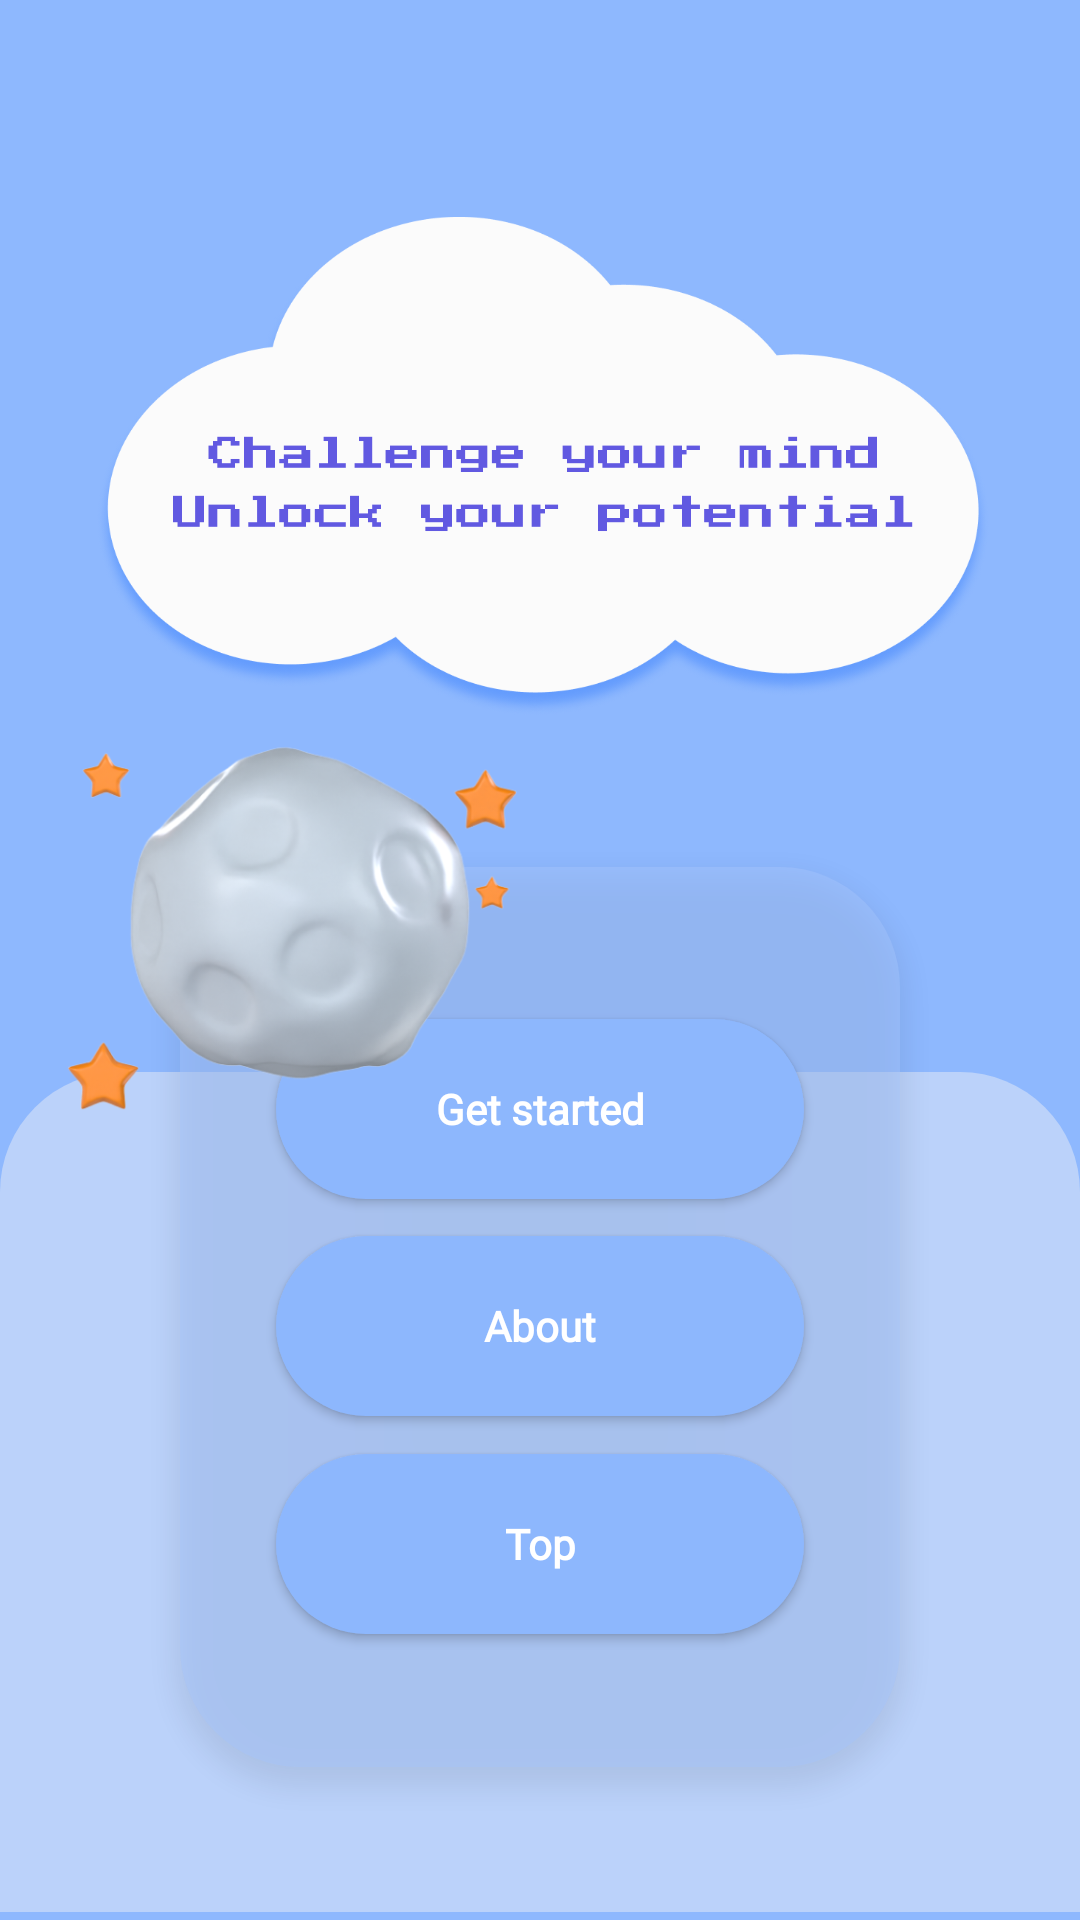

Android layout source for this screen:
<!-- AndroidManifest.xml: application theme Theme.Puzzle -->
<!-- res/layout/activity_menu.xml -->
<?xml version="1.0" encoding="utf-8"?>
<androidx.constraintlayout.widget.ConstraintLayout  xmlns:android="http://schemas.android.com/apk/res/android"
    xmlns:app="http://schemas.android.com/apk/res-auto"
    xmlns:tools="http://schemas.android.com/tools"
    android:layout_width="match_parent"
    android:layout_height="match_parent"
    android:background="#8EB8FE"
    android:orientation="vertical"
    tools:context=".MenuActivity">


    <ImageView
        android:layout_width="150dp"
        android:layout_height="150dp"
        android:elevation="25dp"
        android:src="@drawable/metiorit"
        app:layout_constraintBottom_toBottomOf="parent"
        app:layout_constraintEnd_toEndOf="parent"
        app:layout_constraintHorizontal_bias="0.107"
        app:layout_constraintStart_toStartOf="parent"
        app:layout_constraintTop_toTopOf="parent"
        app:layout_constraintVertical_bias="0.476" />

    <ImageView
        android:layout_width="300dp"
        android:layout_height="300dp"
        android:src="@drawable/motivation"
        app:layout_constraintEnd_toEndOf="parent"
        app:layout_constraintHorizontal_bias="0.495"
        app:layout_constraintStart_toStartOf="parent"
        app:layout_constraintTop_toTopOf="parent" />

    <androidx.constraintlayout.widget.ConstraintLayout
        android:layout_width="match_parent"
        android:layout_height="300dp"
        android:layout_marginHorizontal="60dp"
        android:background="@drawable/partital_option_board"
        app:layout_constraintBottom_toBottomOf="parent"
        android:elevation="5dp"
        app:layout_constraintEnd_toEndOf="parent"
        app:layout_constraintStart_toStartOf="parent"
        app:layout_constraintTop_toTopOf="parent"
        app:layout_constraintVertical_bias="0.85">

        <androidx.appcompat.widget.AppCompatButton
            android:id="@+id/start"
            android:layout_width="match_parent"
            android:layout_height="60dp"
            android:layout_marginHorizontal="32dp"
            android:layout_marginTop="38dp"
            android:background="@drawable/bg_menu_options"
            android:elevation="50dp"
            android:fontFamily="@font/press"
            android:gravity="center"
            android:textAllCaps="false"
            android:text="Get started"
            app:layout_constraintBottom_toTopOf="@id/info"
            android:textColor="@color/white"
            android:textSize="14sp"
            android:textStyle="bold"
            app:layout_constraintEnd_toEndOf="parent"
            app:layout_constraintStart_toStartOf="parent"

            app:layout_constraintTop_toTopOf="parent" />

        <androidx.appcompat.widget.AppCompatButton
            android:id="@+id/info"
            android:layout_width="match_parent"
            android:layout_height="60dp"
            android:background="@drawable/bg_menu_options"
            android:fontFamily="@font/press"
            android:layout_marginHorizontal="32dp"
            android:text="About"
            android:textAllCaps="false"
            app:layout_constraintBottom_toTopOf="@id/statistics"
            app:layout_constraintStart_toStartOf="parent"
            app:layout_constraintEnd_toEndOf="parent"
            app:layout_constraintTop_toBottomOf="@id/start"
            android:textStyle="bold"
            android:textColor="@color/white"
            android:textSize="14sp">
        </androidx.appcompat.widget.AppCompatButton>

        <androidx.appcompat.widget.AppCompatButton
            android:id="@+id/statistics"
            android:layout_width="match_parent"
            android:layout_height="60dp"
            android:background="@drawable/bg_menu_options"
            android:fontFamily="@font/press"
            android:layout_marginHorizontal="32dp"
            android:text="Top"
            app:layout_constraintStart_toStartOf="parent"
            app:layout_constraintEnd_toEndOf="parent"
            app:layout_constraintTop_toBottomOf="@id/info"
            app:layout_constraintBottom_toBottomOf="parent"
            android:textStyle="bold"
            android:textAllCaps="false"
            android:layout_marginBottom="32dp"
            android:textColor="@color/white"
            android:textSize="14sp">
        </androidx.appcompat.widget.AppCompatButton>

    </androidx.constraintlayout.widget.ConstraintLayout>

    <FrameLayout
        android:id="@+id/frameLayout"
        android:layout_width="match_parent"
        android:layout_height="280dp"
        android:background="@drawable/partitial_frame"
        app:layout_constraintBottom_toBottomOf="parent"
        app:layout_constraintEnd_toEndOf="parent"
        app:layout_constraintHorizontal_bias="1.0"
        app:layout_constraintStart_toStartOf="parent"
        app:layout_constraintTop_toTopOf="parent"
        app:layout_constraintVertical_bias="0.993" />


</androidx.constraintlayout.widget.ConstraintLayout >
<!-- resources referenced by this layout -->
<resources>
  <!-- drawable bg_menu_options (drawable) -->
  <?xml version="1.0" encoding="utf-8"?>
  <shape android:shape="rectangle" xmlns:android="http://schemas.android.com/apk/res/android">
  <corners android:radius="100dp"/>
      <solid android:color="#8DB7FD"/>
  </shape>
  <!-- drawable metiorit: png bitmap (drawable, 119955 bytes) -->
  <!-- drawable motivation: png bitmap (drawable, 125370 bytes) -->
  <!-- drawable partital_option_board (drawable) -->
  <?xml version="1.0" encoding="utf-8"?>
  <shape android:shape="rectangle" xmlns:android="http://schemas.android.com/apk/res/android">
  <corners android:radius="40dp"/>
      <solid android:color="#73A4C4FB"/>
  </shape>
  <!-- drawable partitial_frame (drawable) -->
  <?xml version="1.0" encoding="utf-8"?>
  <shape android:shape="rectangle" xmlns:android="http://schemas.android.com/apk/res/android">
  <corners android:topLeftRadius="40dp" android:topRightRadius="40dp"/>
      <solid android:color="#BBD2FA"/>
  </shape>
  <style name="Theme.Puzzle" parent="Theme.MaterialComponents.Light.NoActionBar">
          
          <item name="colorPrimary">#8EB8FE</item>
          <item name="colorOnPrimary">@color/white</item>
          
          <item name="colorSecondary">@color/teal_200</item>
          <item name="colorSecondaryVariant">@color/teal_700</item>
          <item name="colorOnSecondary">@color/black</item>
          
          <item name="android:statusBarColor">#8EB8FE</item>
          
      </style>
  <!-- not gathered from this repository: default colours our renderer supplied (Android Studio template values) -->
  <color name="teal_200">#FF03DAC5</color>
  <color name="teal_700">#FF018786</color>
  <color name="black">#FF000000</color>
  <color name="white">#FFFFFFFF</color>
</resources>
